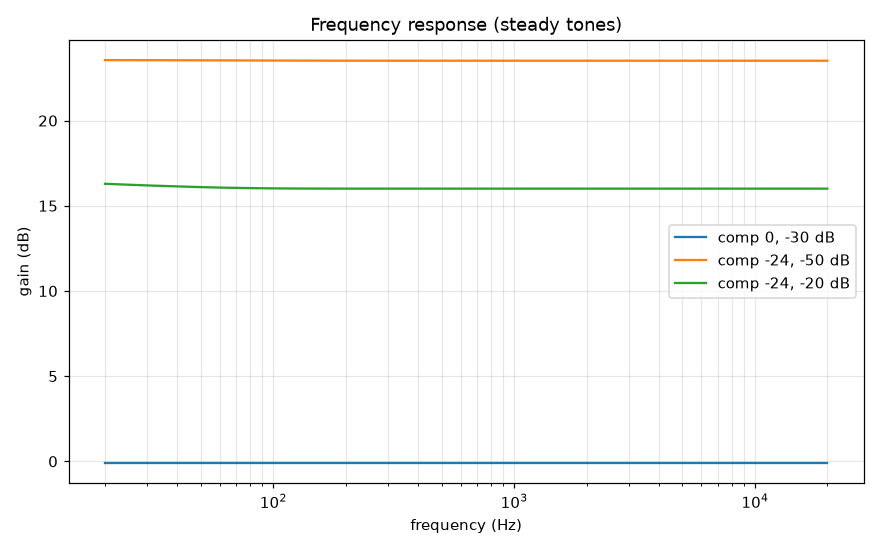

Data behind this chart, as committed beside it:
freq, comp 0, -30 dB, comp -24, -50 dB, comp -24, -20 dB
20, -0.08732, 23.55, 16.29
25.18, -0.08732, 23.55, 16.24
31.7, -0.08732, 23.55, 16.18
39.91, -0.08732, 23.54, 16.14
50.24, -0.08732, 23.54, 16.09
63.25, -0.08732, 23.53, 16.06
79.62, -0.08732, 23.53, 16.04
100.2, -0.08732, 23.53, 16.02
126.2, -0.08732, 23.52, 16.01
158.9, -0.08732, 23.52, 16.01
200, -0.08732, 23.52, 16.01
251.8, -0.08732, 23.51, 16.01
317, -0.08732, 23.51, 16.01
399.1, -0.08732, 23.51, 16.01
502.4, -0.08732, 23.51, 16.01
632.5, -0.08732, 23.51, 16.01
796.2, -0.08732, 23.51, 16.01
1002, -0.08732, 23.51, 16.01
1262, -0.08732, 23.51, 16.01
1589, -0.08732, 23.51, 16.01
2000, -0.08732, 23.51, 16.01
2518, -0.08732, 23.51, 16.01
3170, -0.08732, 23.51, 16.01
3991, -0.08732, 23.51, 16.01
5024, -0.08732, 23.51, 16.01
6325, -0.08732, 23.51, 16.01
7962, -0.08732, 23.51, 16.01
10024, -0.08732, 23.51, 16.01
12619, -0.08732, 23.51, 16.01
15887, -0.08732, 23.51, 16.01
20000, -0.08732, 23.51, 16.01
